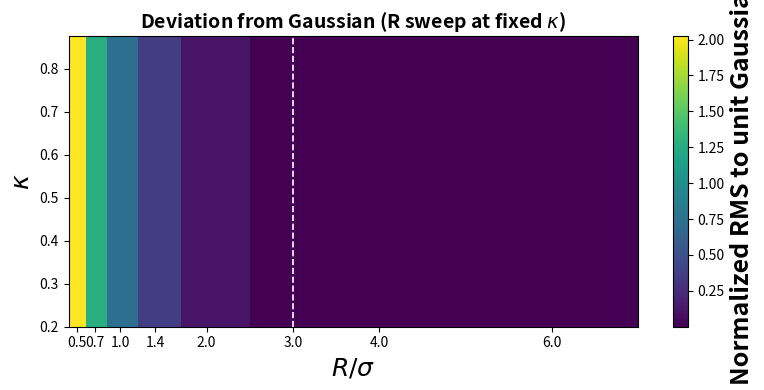
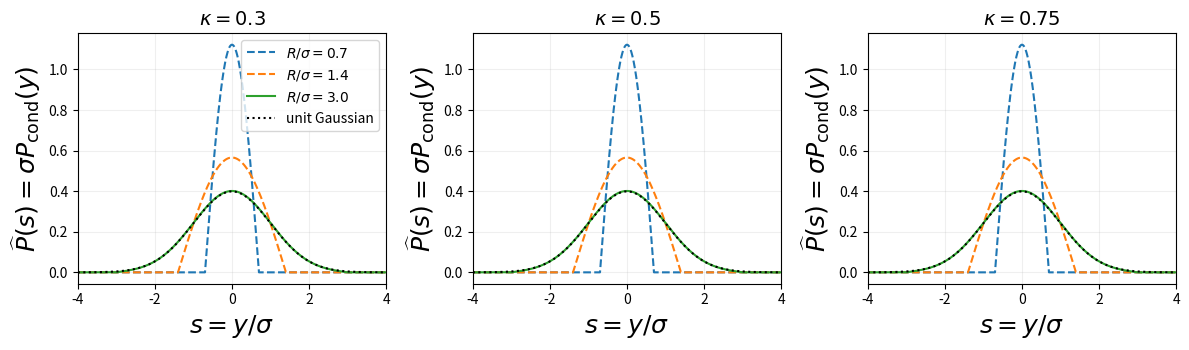
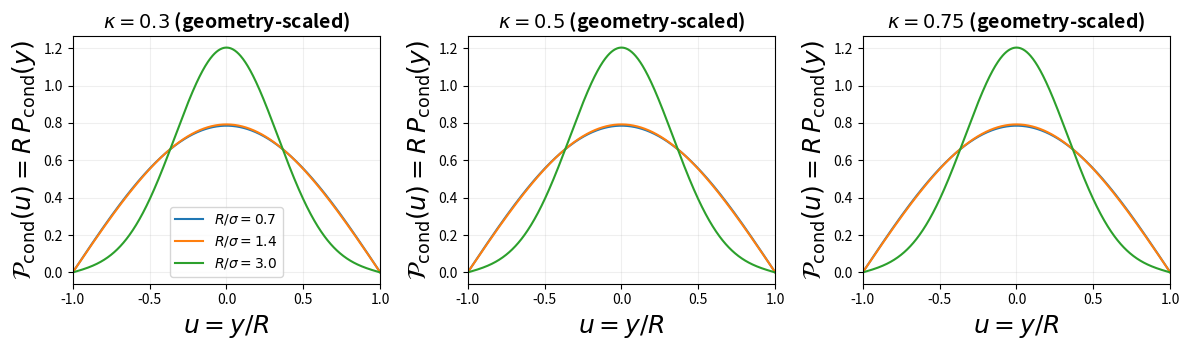
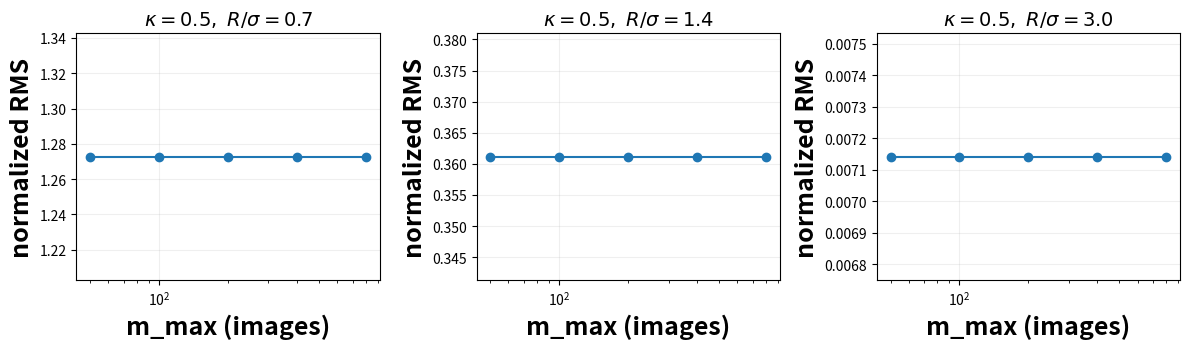

Write the Python code that produced these figures, in order.
# -*- coding: utf-8 -*-
"""
Created on Tue Dec  9 20:01:23 2025

[redacted]
"""

import numpy as np
import matplotlib.pyplot as plt
import pandas as pd
import os

# ----------------------------
# Vectorized method-of-images PDF (absorbing walls at y = +/- R)
# ----------------------------
def P_image_vectorized(y, sigma, R, m_max=400):
    m = np.arange(-m_max, m_max + 1)
    m_col = m[:, None]
    arg = (y[None, :] - 2.0 * m_col * R)
    expo = np.exp(-0.5 * (arg / sigma)**2)
    signs = (-1.0)**m_col
    sum_over_m = np.sum(signs * expo, axis=0)
    prefactor = 1.0 / (np.sqrt(2.0 * np.pi) * sigma)
    P = prefactor * sum_over_m
    return np.where(np.abs(y) <= R, P, 0.0)

# ----------------------------
# sigma(kappa)
# ----------------------------
def compute_sigma_from_kappa(kappa):
    return np.sqrt(kappa)

# ----------------------------
# Diagnostics
# ----------------------------
def unit_gaussian(s):
    return (1.0 / np.sqrt(2.0 * np.pi)) * np.exp(-0.5 * s**2)

def diagnostics_on_sgrid(s_grid, P_coil, R_over_sigma):
    mask = np.abs(s_grid) <= (R_over_sigma + 1e-12)
    if mask.sum() == 0:
        return {'rms': np.nan, 'rms_center': np.nan,
                'ks_like': np.nan, 'linf': np.nan}

    G = unit_gaussian(s_grid)
    diff = P_coil[mask] - G[mask]
    rms = np.sqrt(np.mean(diff**2)) / np.sqrt(np.mean(G[mask]**2))

    mask_center = (np.abs(s_grid) <= 1.0) & mask
    if mask_center.sum() == 0:
        rms_center = np.nan
    else:
        diff_c = P_coil[mask_center] - G[mask_center]
        rms_center = np.sqrt(np.mean(diff_c**2)) / np.sqrt(np.mean(G[mask_center]**2))

    s_mask = s_grid[mask]
    P_mask = P_coil[mask].copy()
    G_mask = G[mask].copy()
    dx = s_mask[1] - s_mask[0] if len(s_mask) > 1 else 1.0
    P_mask = np.where(P_mask < 0.0, 0.0, P_mask)
    intP = np.trapz(P_mask, s_mask)
    intG = np.trapz(G_mask, s_mask)

    if intP <= 0 or intG <= 0:
        ks_like = np.nan
    else:
        cdfP = np.cumsum(P_mask) * dx / intP
        cdfG = np.cumsum(G_mask) * dx / intG
        ks_like = np.max(np.abs(cdfP - cdfG))

    linf = np.max(np.abs(diff))
    return {'rms': float(rms), 'rms_center': float(rms_center),
            'ks_like': float(ks_like), 'linf': float(linf)}

# ----------------------------
# Sweep configuration
# ----------------------------
kappa_list = [0.30, 0.50, 0.75]
R_over_sigma_values = np.array([0.5, 0.7, 1.0, 1.4, 2.0, 3.0, 4.0, 6.0])
Ns = 801
m_max_default = 400
output_dir = "case2_Rsweep_R_is_radius"
os.makedirs(output_dir, exist_ok=True)

records = []

# ----------------------------
# Grid sweep
# ----------------------------
for kappa in kappa_list:
    sigma = compute_sigma_from_kappa(kappa)
    for Rrs in R_over_sigma_values:
        s_grid = np.linspace(-Rrs, Rrs, Ns)
        y = sigma * s_grid
        R = Rrs * sigma

        P = P_image_vectorized(y, sigma, R, m_max=m_max_default)
        S = np.trapz(P, y)

        if S <= 0:
            P_cond = np.zeros_like(P)
        else:
            P_cond = P / S
            P_cond = np.where(P_cond < 0.0, 0.0, P_cond)
            if np.trapz(P_cond, y) > 0:
                P_cond = P_cond / np.trapz(P_cond, y)

        var_cond = np.trapz((y**2) * P_cond, y) if np.any(P_cond) else np.nan
        P_coil = sigma * P_cond
        diag = diagnostics_on_sgrid(s_grid, P_coil, Rrs)

        records.append({
            'kappa': float(kappa),
            'sigma': float(sigma),
            'R_over_sigma': float(Rrs),
            'R': float(R),
            'm_max_used': int(m_max_default),
            'survival_S': float(S),
            'var_cond': float(var_cond),
            'rms': diag['rms'],
            'rms_center': diag['rms_center'],
            'ks_like': diag['ks_like'],
            'linf': diag['linf']
        })

df = pd.DataFrame(records)
csv_path = os.path.join(output_dir, "case2_Rsweep_R_as_radius_diagnostics.csv")
df.to_csv(csv_path, index=False)
print("Saved diagnostics CSV to:", csv_path)

# ----------------------------
# Heatmap
# ----------------------------
rms_mat = np.zeros((len(kappa_list), len(R_over_sigma_values)))
for i, kappa in enumerate(kappa_list):
    for j, Rrs in enumerate(R_over_sigma_values):
        row = df[(df.kappa == kappa) & (np.isclose(df.R_over_sigma, Rrs))]
        rms_mat[i, j] = float(row['rms'].values[0]) if len(row) == 1 else np.nan

fig, ax = plt.subplots(1, 1, figsize=(8, 4))
X, Y = np.meshgrid(R_over_sigma_values, kappa_list)
pcm = ax.pcolormesh(X, Y, rms_mat, shading='auto')
cb = fig.colorbar(pcm, ax=ax)

cb.set_label("Normalized RMS to unit Gaussian", fontsize=18, fontweight="bold")
ax.set_xlabel(r"$R/\sigma$", fontsize=18, fontweight="bold")
ax.set_ylabel(r"$\kappa$", fontsize=18, fontweight="bold")
ax.set_title(r"Deviation from Gaussian (R sweep at fixed $\kappa$)",
             fontsize=14, fontweight="bold")

ax.axvline(3.0, color='white', linestyle='--', linewidth=1.2)
ax.set_xticks(R_over_sigma_values)

plt.tight_layout()
png = os.path.join(output_dir, "case2_Rsweep_heatmap_Rradius.png")
pdf = os.path.join(output_dir, "case2_Rsweep_heatmap_Rradius.pdf")
plt.savefig(png, dpi=600, bbox_inches="tight")
plt.savefig(pdf, dpi=600, bbox_inches="tight")
print("Saved:", png, "and PDF")
plt.show()

# ----------------------------
# Representative coil-scaled traces
# ----------------------------
s_plot = np.linspace(-4.0, 4.0, 1601)
rep_Rs = [0.7, 1.4, 3.0]

fig2, axs2 = plt.subplots(1, len(kappa_list),
                          figsize=(4 * len(kappa_list), 3.6),
                          squeeze=False)

for i, kappa in enumerate(kappa_list):
    sigma = compute_sigma_from_kappa(kappa)
    ax = axs2[0, i]

    for Rrs in rep_Rs:
        s_grid = np.linspace(-Rrs, Rrs, Ns)
        y = sigma * s_grid
        R = Rrs * sigma

        P = P_image_vectorized(y, sigma, R, m_max=m_max_default)
        S = np.trapz(P, y)
        P_cond = P / S if S > 0 else np.zeros_like(P)
        P_cond = np.where(P_cond < 0.0, 0.0, P_cond)

        if np.trapz(P_cond, y) > 0:
            P_cond = P_cond / np.trapz(P_cond, y)

        P_coil = sigma * P_cond
        P_interp = np.interp(s_plot, s_grid, P_coil, left=0, right=0)
        style = "-" if Rrs >= 3 else "--"
        ax.plot(s_plot, P_interp, linestyle=style, label=fr"$R/\sigma={Rrs}$")

    ax.plot(s_plot, unit_gaussian(s_plot), ":k", label="unit Gaussian")

    ax.set_xlim(-4, 4)
    ax.set_xlabel(r"$s = y/\sigma$", fontsize=18, fontweight="bold")
    ax.set_ylabel(r"$\widehat{P}(s)=\sigma P_{\mathrm{cond}}(y)$",
                  fontsize=18, fontweight="bold")
    ax.set_title(fr"$\kappa={kappa}$", fontsize=14, fontweight="bold")
    ax.grid(alpha=0.2)
    if i == 0:
        ax.legend(fontsize=10)

plt.tight_layout()
png2 = os.path.join(output_dir, "case2_Rsweep_coilscaled_Rradius.png")
pdf2 = os.path.join(output_dir, "case2_Rsweep_coilscaled_Rradius.pdf")
plt.savefig(png2, dpi=600, bbox_inches="tight")
plt.savefig(pdf2, dpi=600, bbox_inches="tight")
print("Saved:", png2, "and PDF")
plt.show()

# ----------------------------
# Geometry-scaled traces
# ----------------------------
fig3, axs3 = plt.subplots(1, len(kappa_list),
                          figsize=(4 * len(kappa_list), 3.6),
                          squeeze=False)

for i, kappa in enumerate(kappa_list):
    sigma = compute_sigma_from_kappa(kappa)
    ax = axs3[0, i]

    for Rrs in rep_Rs:
        s_grid = np.linspace(-Rrs, Rrs, Ns)
        y = sigma * s_grid
        R = Rrs * sigma

        P = P_image_vectorized(y, sigma, R, m_max=m_max_default)
        S = np.trapz(P, y)
        P_cond = P / S if S > 0 else np.zeros_like(P)
        P_cond = np.where(P_cond < 0.0, 0.0, P_cond)

        if np.trapz(P_cond, y) > 0:
            P_cond = P_cond / np.trapz(P_cond, y)

        u = y / R
        ax.plot(u, R * P_cond, label=fr"$R/\sigma={Rrs}$")

    ax.set_xlim(-1, 1)
    ax.set_xlabel(r"$u = y/R$", fontsize=18, fontweight="bold")
    ax.set_ylabel(r"$\mathcal{P}_{\mathrm{cond}}(u)=R\,P_{\mathrm{cond}}(y)$",
                  fontsize=18, fontweight="bold")
    ax.set_title(fr"$\kappa={kappa}$ (geometry-scaled)",
                 fontsize=14, fontweight="bold")
    ax.grid(alpha=0.2)

    if i == 0:
        ax.legend(fontsize=10)

plt.tight_layout()
png3 = os.path.join(output_dir, "case2_Rsweep_geomscaled_Rradius.png")
pdf3 = os.path.join(output_dir, "case2_Rsweep_geomscaled_Rradius.pdf")
plt.savefig(png3, dpi=600, bbox_inches="tight")
plt.savefig(pdf3, dpi=600, bbox_inches="tight")
print("Saved:", png3, "and PDF")
plt.show()

# ----------------------------
# Convergence plots
# ----------------------------
conv_points = [(0.50, 0.7), (0.50, 1.4), (0.50, 3.0)]
m_list = [50, 100, 200, 400, 800]

fig4, axs4 = plt.subplots(1, len(conv_points),
                          figsize=(4 * len(conv_points), 3.6),
                          squeeze=False)

for idx, (kappa, Rrs) in enumerate(conv_points):
    sigma = compute_sigma_from_kappa(kappa)
    s_grid = np.linspace(-Rrs, Rrs, Ns)
    y = sigma * s_grid

    rms_vals = []
    for m_try in m_list:
        P = P_image_vectorized(y, sigma, Rrs * sigma, m_max=m_try)
        S = np.trapz(P, y)
        P_cond = P / S if S > 0 else np.zeros_like(P)
        P_cond = np.where(P_cond < 0.0, 0.0, P_cond)

        if np.trapz(P_cond, y) > 0:
            P_cond = P_cond / np.trapz(P_cond, y)

        P_coil = sigma * P_cond
        diag = diagnostics_on_sgrid(s_grid, P_coil, Rrs)
        rms_vals.append(diag['rms'])

    ax = axs4[0, idx]
    ax.plot(m_list, rms_vals, "o-")
    ax.set_xscale("log")

    ax.set_xlabel("m_max (images)", fontsize=18, fontweight="bold")
    ax.set_ylabel("normalized RMS", fontsize=18, fontweight="bold")
    ax.set_title(fr"$\kappa={kappa},\ R/\sigma={Rrs}$",
                 fontsize=14, fontweight="bold")
    ax.grid(alpha=0.2)

plt.tight_layout()
png4 = os.path.join(output_dir, "case2_Rsweep_convergence_Rradius.png")
pdf4 = os.path.join(output_dir, "case2_Rsweep_convergence_Rradius.pdf")
plt.savefig(png4, dpi=600, bbox_inches="tight")
plt.savefig(pdf4, dpi=600, bbox_inches="tight")
print("Saved:", png4, "and PDF")
plt.show()

print("Finished. All outputs (CSV + PNG + PDF) are in folder:", output_dir)

